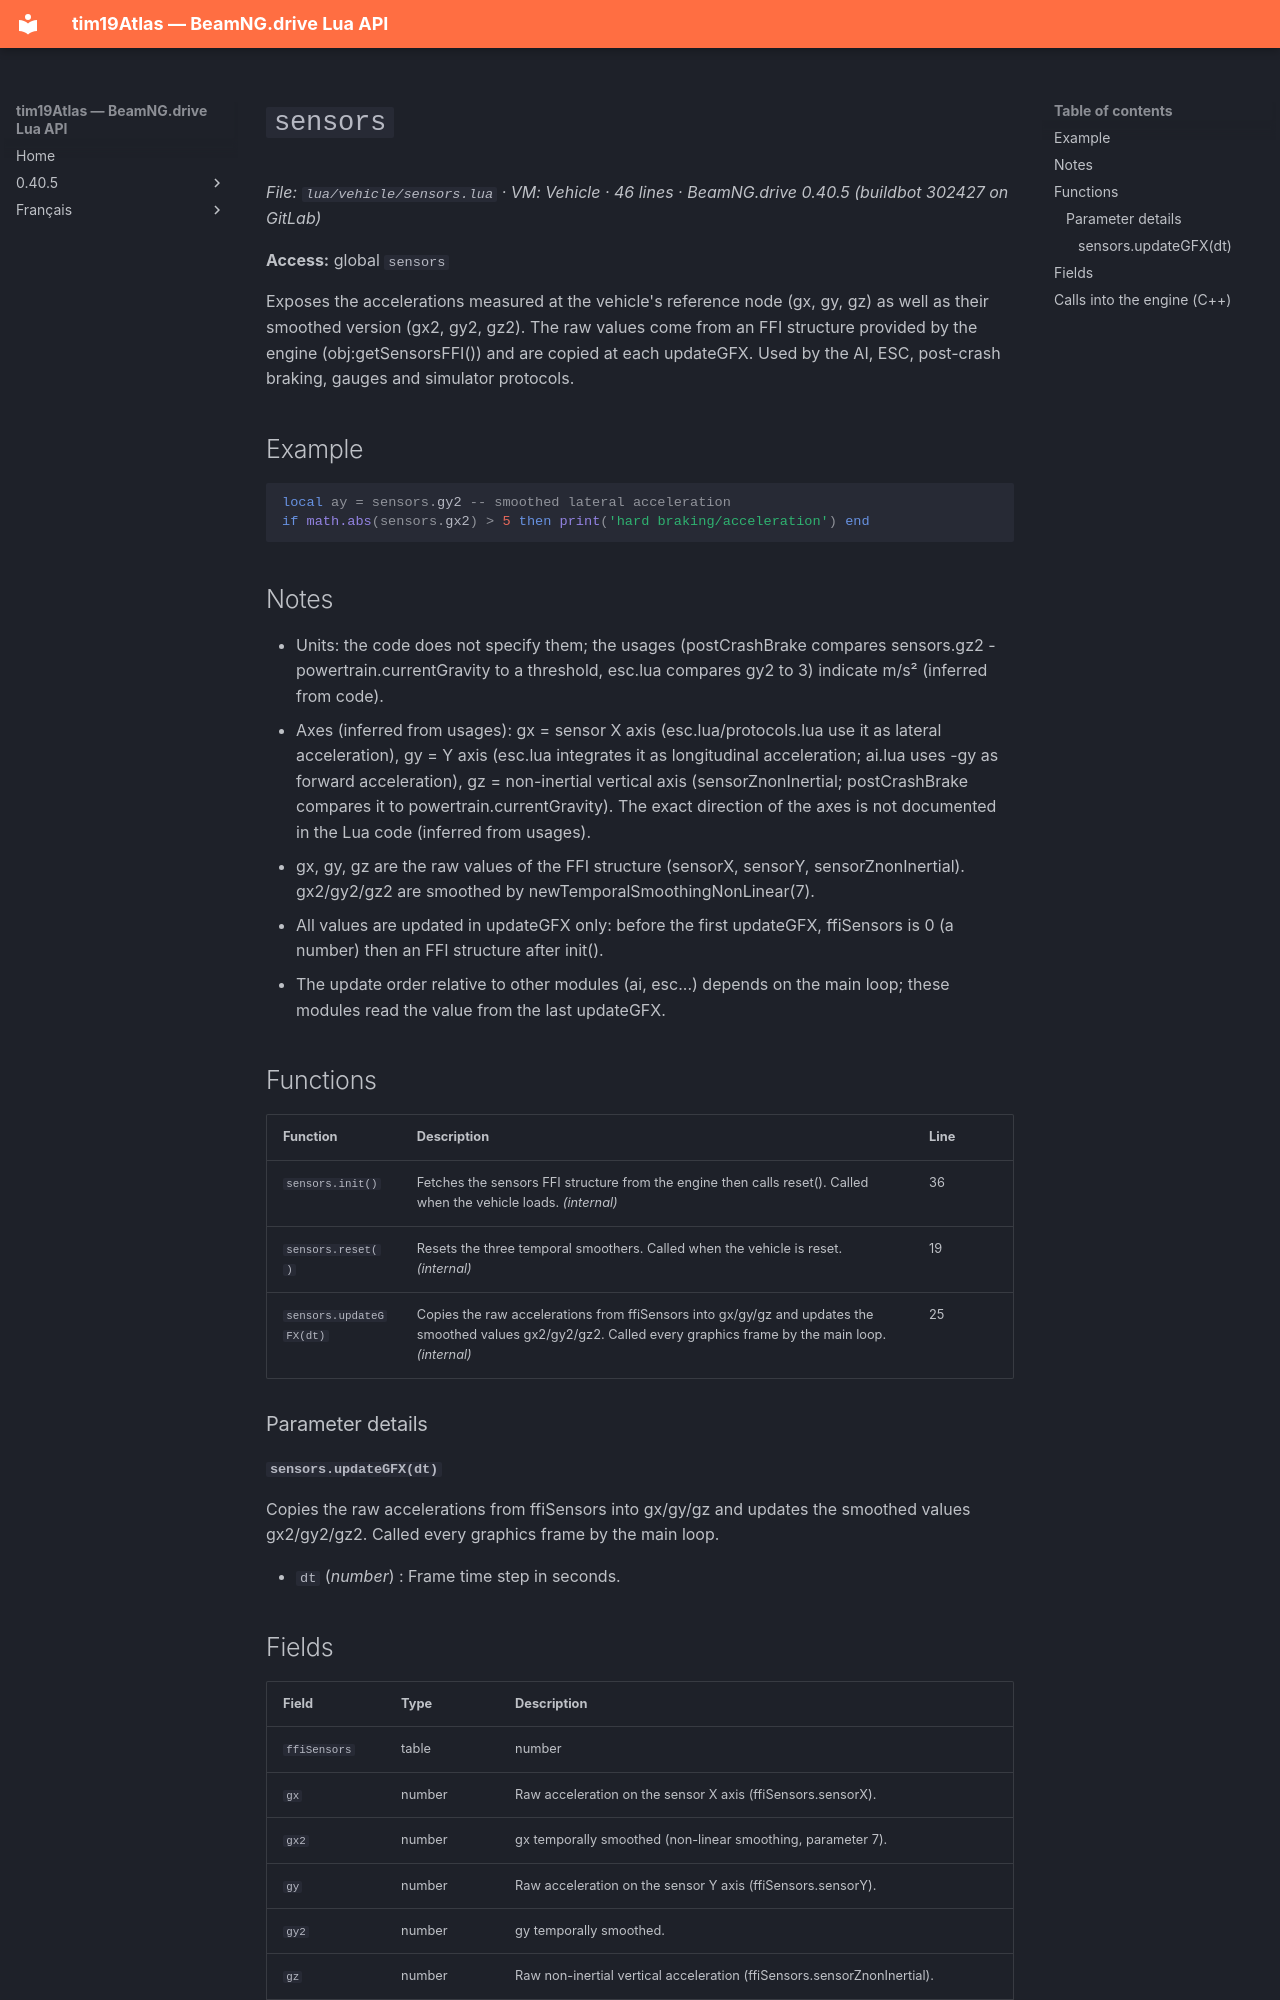

repository: Tim0219800/beamng-lua-atlas · page: 0.40.5/vehicle/sensors.html · generator: mkdocs

# `sensors`

*File: `lua/vehicle/sensors.lua` · VM: Vehicle · 46 lines · BeamNG.drive 0.40.5 (buildbot 302427 on GitLab)*

**Access:** global `sensors`

Exposes the accelerations measured at the vehicle's reference node (gx, gy, gz) as well as their smoothed version (gx2, gy2, gz2). The raw values come from an FFI structure provided by the engine (obj:getSensorsFFI()) and are copied at each updateGFX. Used by the AI, ESC, post-crash braking, gauges and simulator protocols.

## Example

```lua
local ay = sensors.gy2 -- smoothed lateral acceleration
if math.abs(sensors.gx2) > 5 then print('hard braking/acceleration') end
```

## Notes

- Units: the code does not specify them; the usages (postCrashBrake compares sensors.gz2 - powertrain.currentGravity to a threshold, esc.lua compares gy2 to 3) indicate m/s² (inferred from code).
- Axes (inferred from usages): gx = sensor X axis (esc.lua/protocols.lua use it as lateral acceleration), gy = Y axis (esc.lua integrates it as longitudinal acceleration; ai.lua uses -gy as forward acceleration), gz = non-inertial vertical axis (sensorZnonInertial; postCrashBrake compares it to powertrain.currentGravity). The exact direction of the axes is not documented in the Lua code (inferred from usages).
- gx, gy, gz are the raw values of the FFI structure (sensorX, sensorY, sensorZnonInertial). gx2/gy2/gz2 are smoothed by newTemporalSmoothingNonLinear(7).
- All values are updated in updateGFX only: before the first updateGFX, ffiSensors is 0 (a number) then an FFI structure after init().
- The update order relative to other modules (ai, esc...) depends on the main loop; these modules read the value from the last updateGFX.

## Functions

| Function | Description | Line |
|---|---|---|
| `sensors.init()` | Fetches the sensors FFI structure from the engine then calls reset(). Called when the vehicle loads. *(internal)* | 36 |
| `sensors.reset()` | Resets the three temporal smoothers. Called when the vehicle is reset. *(internal)* | 19 |
| `sensors.updateGFX(dt)` | Copies the raw accelerations from ffiSensors into gx/gy/gz and updates the smoothed values gx2/gy2/gz2. Called every graphics frame by the main loop. *(internal)* | 25 |

### Parameter details

#### `sensors.updateGFX(dt)`

Copies the raw accelerations from ffiSensors into gx/gy/gz and updates the smoothed values gx2/gy2/gz2. Called every graphics frame by the main loop.

- `dt` (*number*) : Frame time step in seconds.
